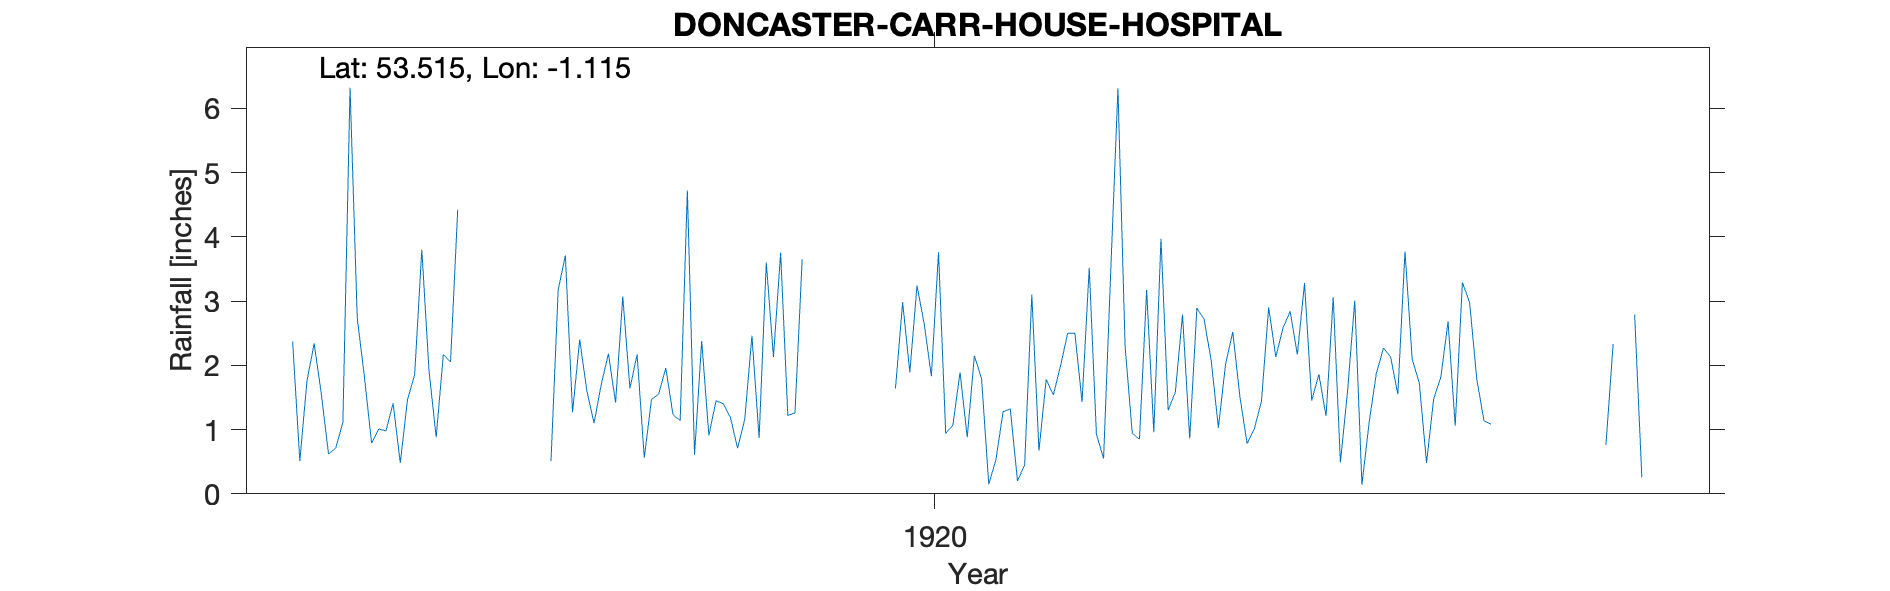

Data behind this chart, as committed beside it:
DONCASTER-CARR-HOUSE-HOSPITAL, , , , , , , , , , , , , , , , , , , , , 
Grid ref, SE588024, Long, -1.115, Lat, 53.51, Elevation, 40, ft., , , , , , , , , , , , , 
Station no, RR6038, , , , , , , , , , , , , , , , , , , , 
, 1910, 1911, 1912, 1913, 1914, 1915, 1916, 1917, 1918, 1919, 1920, 1921, 1922, 1923, 1924, 1925, 1926, 1927, 1928, 1929, 1930
January, , , , 2.37, 1.01, , 0.51, 2.17, 1.4, , 1.64, 1.79, 2.5, 0.96, 1.51, 1.21, 2.1, , , , 
February, , , , 0.51, 0.98, , 3.17, 0.56, 1.19, , 2.98, 0.15, 2.5, 3.97, 0.78, 3.06, 1.72, , 2.05, , 
March, , , , 1.76, 1.41, , 3.71, 1.47, 0.71, , 1.89, 0.53, 1.43, 1.3, 1.01, 0.49, 0.48, , , , 
April, , , , 2.34, 0.48, , 1.27, 1.55, 1.16, , 3.24, 1.28, 3.52, 1.58, 1.44, 1.6, 1.48, , 0.76, , 
May, , , , 1.55, 1.46, , 2.4, 1.96, 2.46, , 2.65, 1.32, 0.93, 2.79, 2.9, 3.01, 1.82, , 2.33, , 
June, , , , 0.62, 1.85, , 1.6, 1.23, 0.87, , 1.83, 0.2, 0.55, 0.86, 2.13, 0.14, 2.68, , , , 
July, , , , 0.71, 3.8, , 1.1, 1.14, 3.6, , 3.76, 0.45, 3.47, 2.89, 2.58, 1.11, 1.06, , , , 
August, , , , 1.11, 1.92, , 1.7, 4.72, 2.13, , 0.94, 3.1, 6.31, 2.72, 2.84, 1.87, 3.29, , 2.79, , 
September, , , , 6.32, 0.88, , 2.18, 0.61, 3.75, , 1.07, 0.67, 2.29, 2.07, 2.17, 2.27, 2.98, , 0.26, , 
October, , , , 2.74, 2.17, , 1.42, 2.38, 1.22, , 1.89, 1.78, 0.94, 1.03, 3.28, 2.13, 1.79, , , , 
November, , , , 1.82, 2.05, , 3.07, 0.91, 1.26, , 0.88, 1.54, 0.85, 2.02, 1.45, 1.55, 1.14, , 2.18, , 
December, , , , 0.79, 4.42, , 1.64, 1.45, 3.65, , 2.15, 1.99, 3.17, 2.52, 1.86, 3.77, 1.08, , , , 
Total, , , , 22.64, 22.43, , 23.77, 20.15, 23.4, , 24.92, 14.8, 28.46, 24.71, 23.95, 22.21, 21.62, , , , 
NGR is the hospital. Altitudes match., , , , , , , , , , , , , , , , , , , , , 
